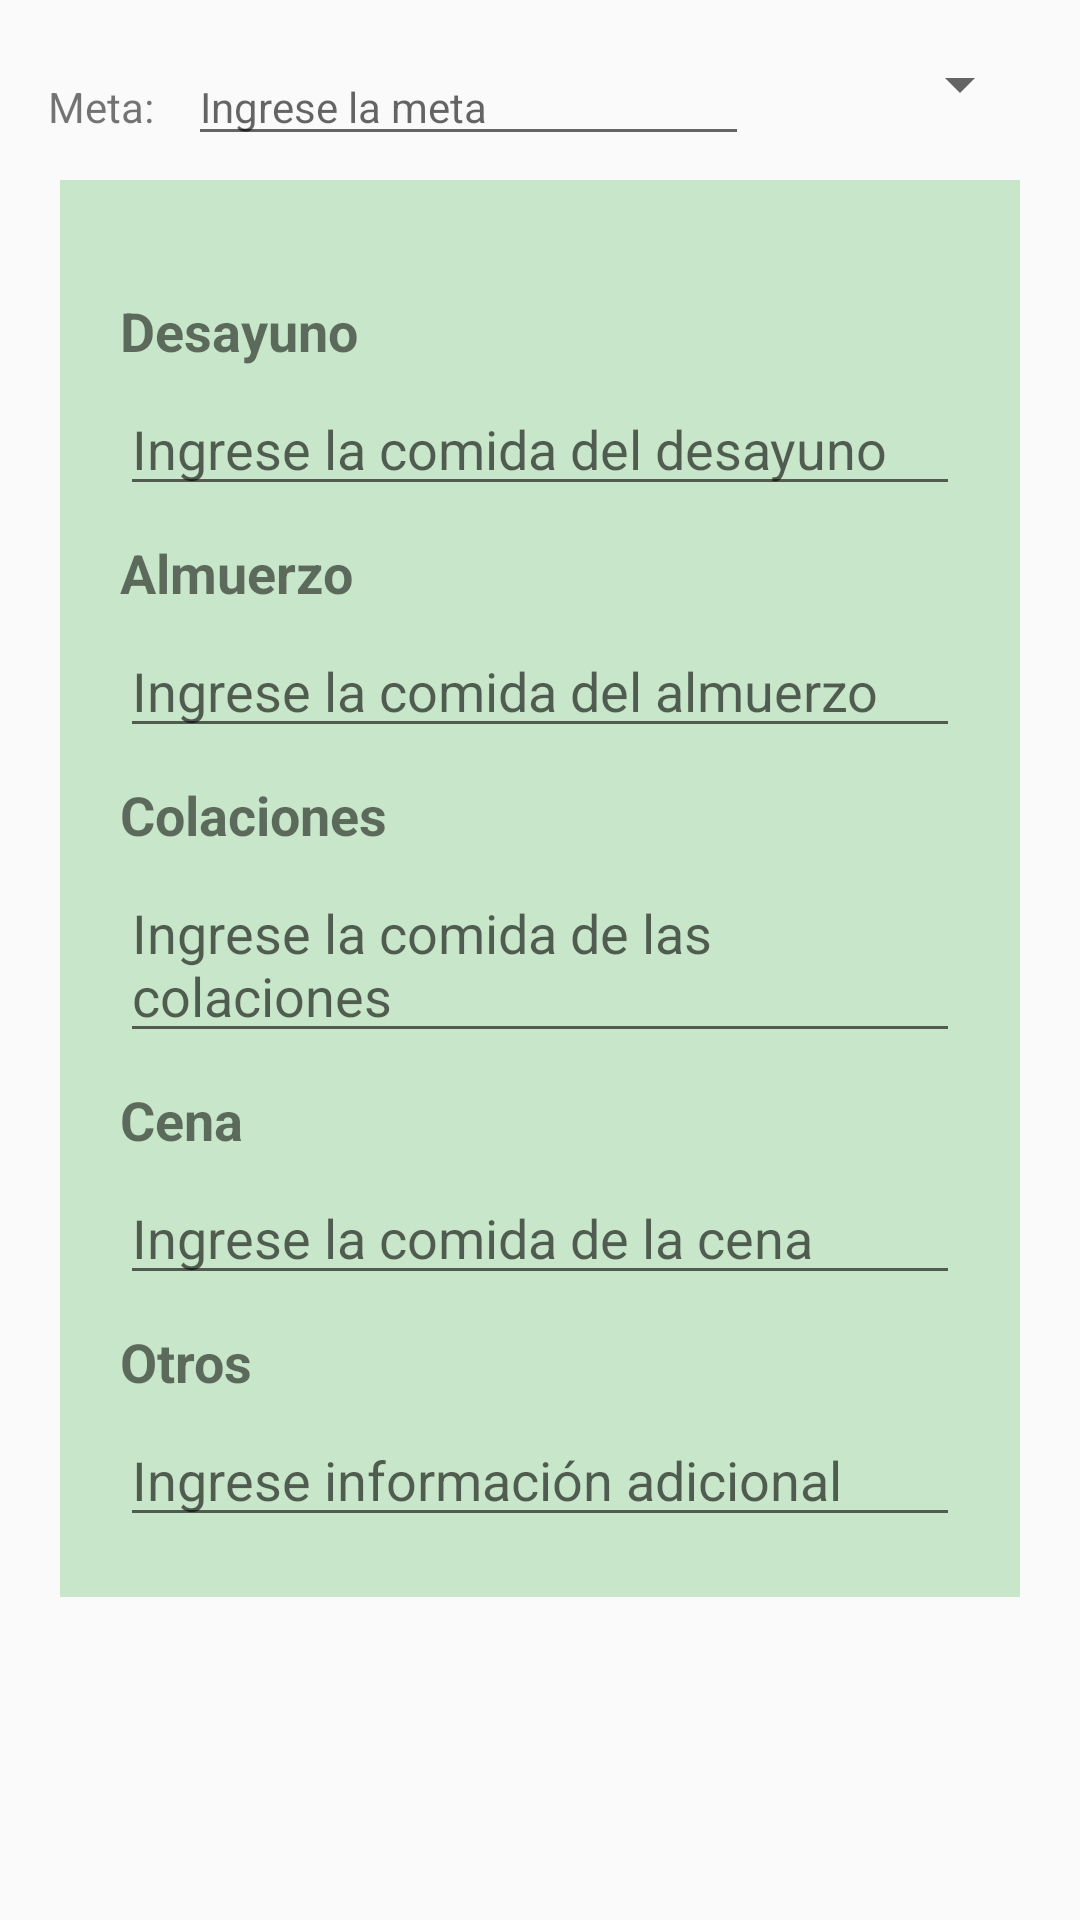

Write the Android layout XML for this screen, with the resource values it uses.
<!-- AndroidManifest.xml: application theme Theme.Nutrisoftapp -->
<!-- res/layout/activity_dieta.xml -->
<?xml version="1.0" encoding="utf-8"?>
<RelativeLayout xmlns:android="http://schemas.android.com/apk/res/android"
    android:layout_width="match_parent"
    android:layout_height="match_parent">

    
    <LinearLayout
        android:id="@+id/metaContainer"
        android:layout_width="match_parent"
        android:layout_height="wrap_content"
        android:layout_marginStart="16dp"
        android:layout_marginTop="16dp"
        android:orientation="horizontal">

        
        <TextView
            android:id="@+id/metaTextView"
            android:layout_width="wrap_content"
            android:layout_height="wrap_content"
            android:text="Meta: " />

        <EditText
            android:id="@+id/editTextMeta"
            android:layout_width="187dp"
            android:layout_height="wrap_content"
            android:layout_marginStart="8dp"
            android:hint="Ingrese la meta"
            android:textSize="14sp"/>
    </LinearLayout>

    
    <Spinner
        android:id="@+id/menuSpinner"
        android:layout_width="wrap_content"
        android:layout_height="wrap_content"
        android:layout_alignParentEnd="true"
        android:layout_marginTop="16dp"
        android:layout_marginEnd="16dp" />

    
    <LinearLayout
        android:id="@+id/dietaContainer"
        android:layout_width="match_parent"
        android:layout_height="wrap_content"
        android:layout_below="@id/menuSpinner"
        android:layout_marginStart="20dp"
        android:layout_marginTop="20dp"
        android:layout_marginEnd="20dp"
        android:layout_marginBottom="20dp"
        android:background="#C8E6C9"
        android:orientation="vertical"
        android:padding="20dp"
        android:paddingLeft="30dp"
        android:paddingTop="20dp"
        android:paddingRight="30dp"
        android:paddingBottom="20dp"
        android:visibility="visible">

        
        <ListView
            android:id="@+id/dietListView"
            android:layout_width="match_parent"
            android:layout_height="wrap_content"
            android:layout_marginTop="8dp"
            android:divider="@android:color/darker_gray"
            android:dividerHeight="1dp"/>

        
        <TextView
            android:layout_width="wrap_content"
            android:layout_height="wrap_content"
            android:layout_marginTop="10dp"
            android:text="Desayuno"
            android:textSize="18sp"
            android:textStyle="bold" />

        <EditText
            android:layout_width="match_parent"
            android:layout_height="wrap_content"
            android:layout_marginTop="5dp"
            android:hint="Ingrese la comida del desayuno" />

        
        <TextView
            android:layout_width="wrap_content"
            android:layout_height="wrap_content"
            android:text="Almuerzo"
            android:textSize="18sp"
            android:textStyle="bold"
            android:layout_marginTop="10dp"/>

        <EditText
            android:layout_width="match_parent"
            android:layout_height="wrap_content"
            android:hint="Ingrese la comida del almuerzo"
            android:layout_marginTop="5dp"/>

        
        <TextView
            android:layout_width="wrap_content"
            android:layout_height="wrap_content"
            android:text="Colaciones"
            android:textSize="18sp"
            android:textStyle="bold"
            android:layout_marginTop="10dp"/>

        <EditText
            android:layout_width="match_parent"
            android:layout_height="wrap_content"
            android:hint="Ingrese la comida de las colaciones"
            android:layout_marginTop="5dp"/>

        
        <TextView
            android:layout_width="wrap_content"
            android:layout_height="wrap_content"
            android:text="Cena"
            android:textSize="18sp"
            android:textStyle="bold"
            android:layout_marginTop="10dp"/>

        <EditText
            android:layout_width="match_parent"
            android:layout_height="wrap_content"
            android:hint="Ingrese la comida de la cena"
            android:layout_marginTop="5dp"/>

        
        <TextView
            android:layout_width="wrap_content"
            android:layout_height="wrap_content"
            android:text="Otros"
            android:textSize="18sp"
            android:textStyle="bold"
            android:layout_marginTop="10dp"/>

        <EditText
            android:layout_width="match_parent"
            android:layout_height="wrap_content"
            android:hint="Ingrese información adicional"
            android:layout_marginTop="5dp"/>

    </LinearLayout>

    
    <LinearLayout
        android:id="@+id/ejerciciosContainer"
        android:layout_width="match_parent"
        android:layout_height="wrap_content"
        android:layout_below="@id/menuSpinner"
        android:orientation="vertical"
        android:visibility="gone">

        
        <ListView
            android:id="@+id/exerciseListView"
            android:layout_width="match_parent"
            android:layout_height="wrap_content"
            android:layout_marginTop="8dp"
            android:divider="@android:color/darker_gray"
            android:dividerHeight="1dp"/>

        
        <EditText
            android:id="@+id/ejerciciosEditText"
            android:layout_width="match_parent"
            android:layout_height="wrap_content"
            android:hint="Ingrese los ejercicios"
            android:layout_marginTop="8dp"/>
    </LinearLayout>
</RelativeLayout>
<!-- resources referenced by this layout -->
<resources>
  <style name="Theme.Nutrisoftapp" parent="Theme.AppCompat.Light.NoActionBar">
          
      </style>
</resources>
